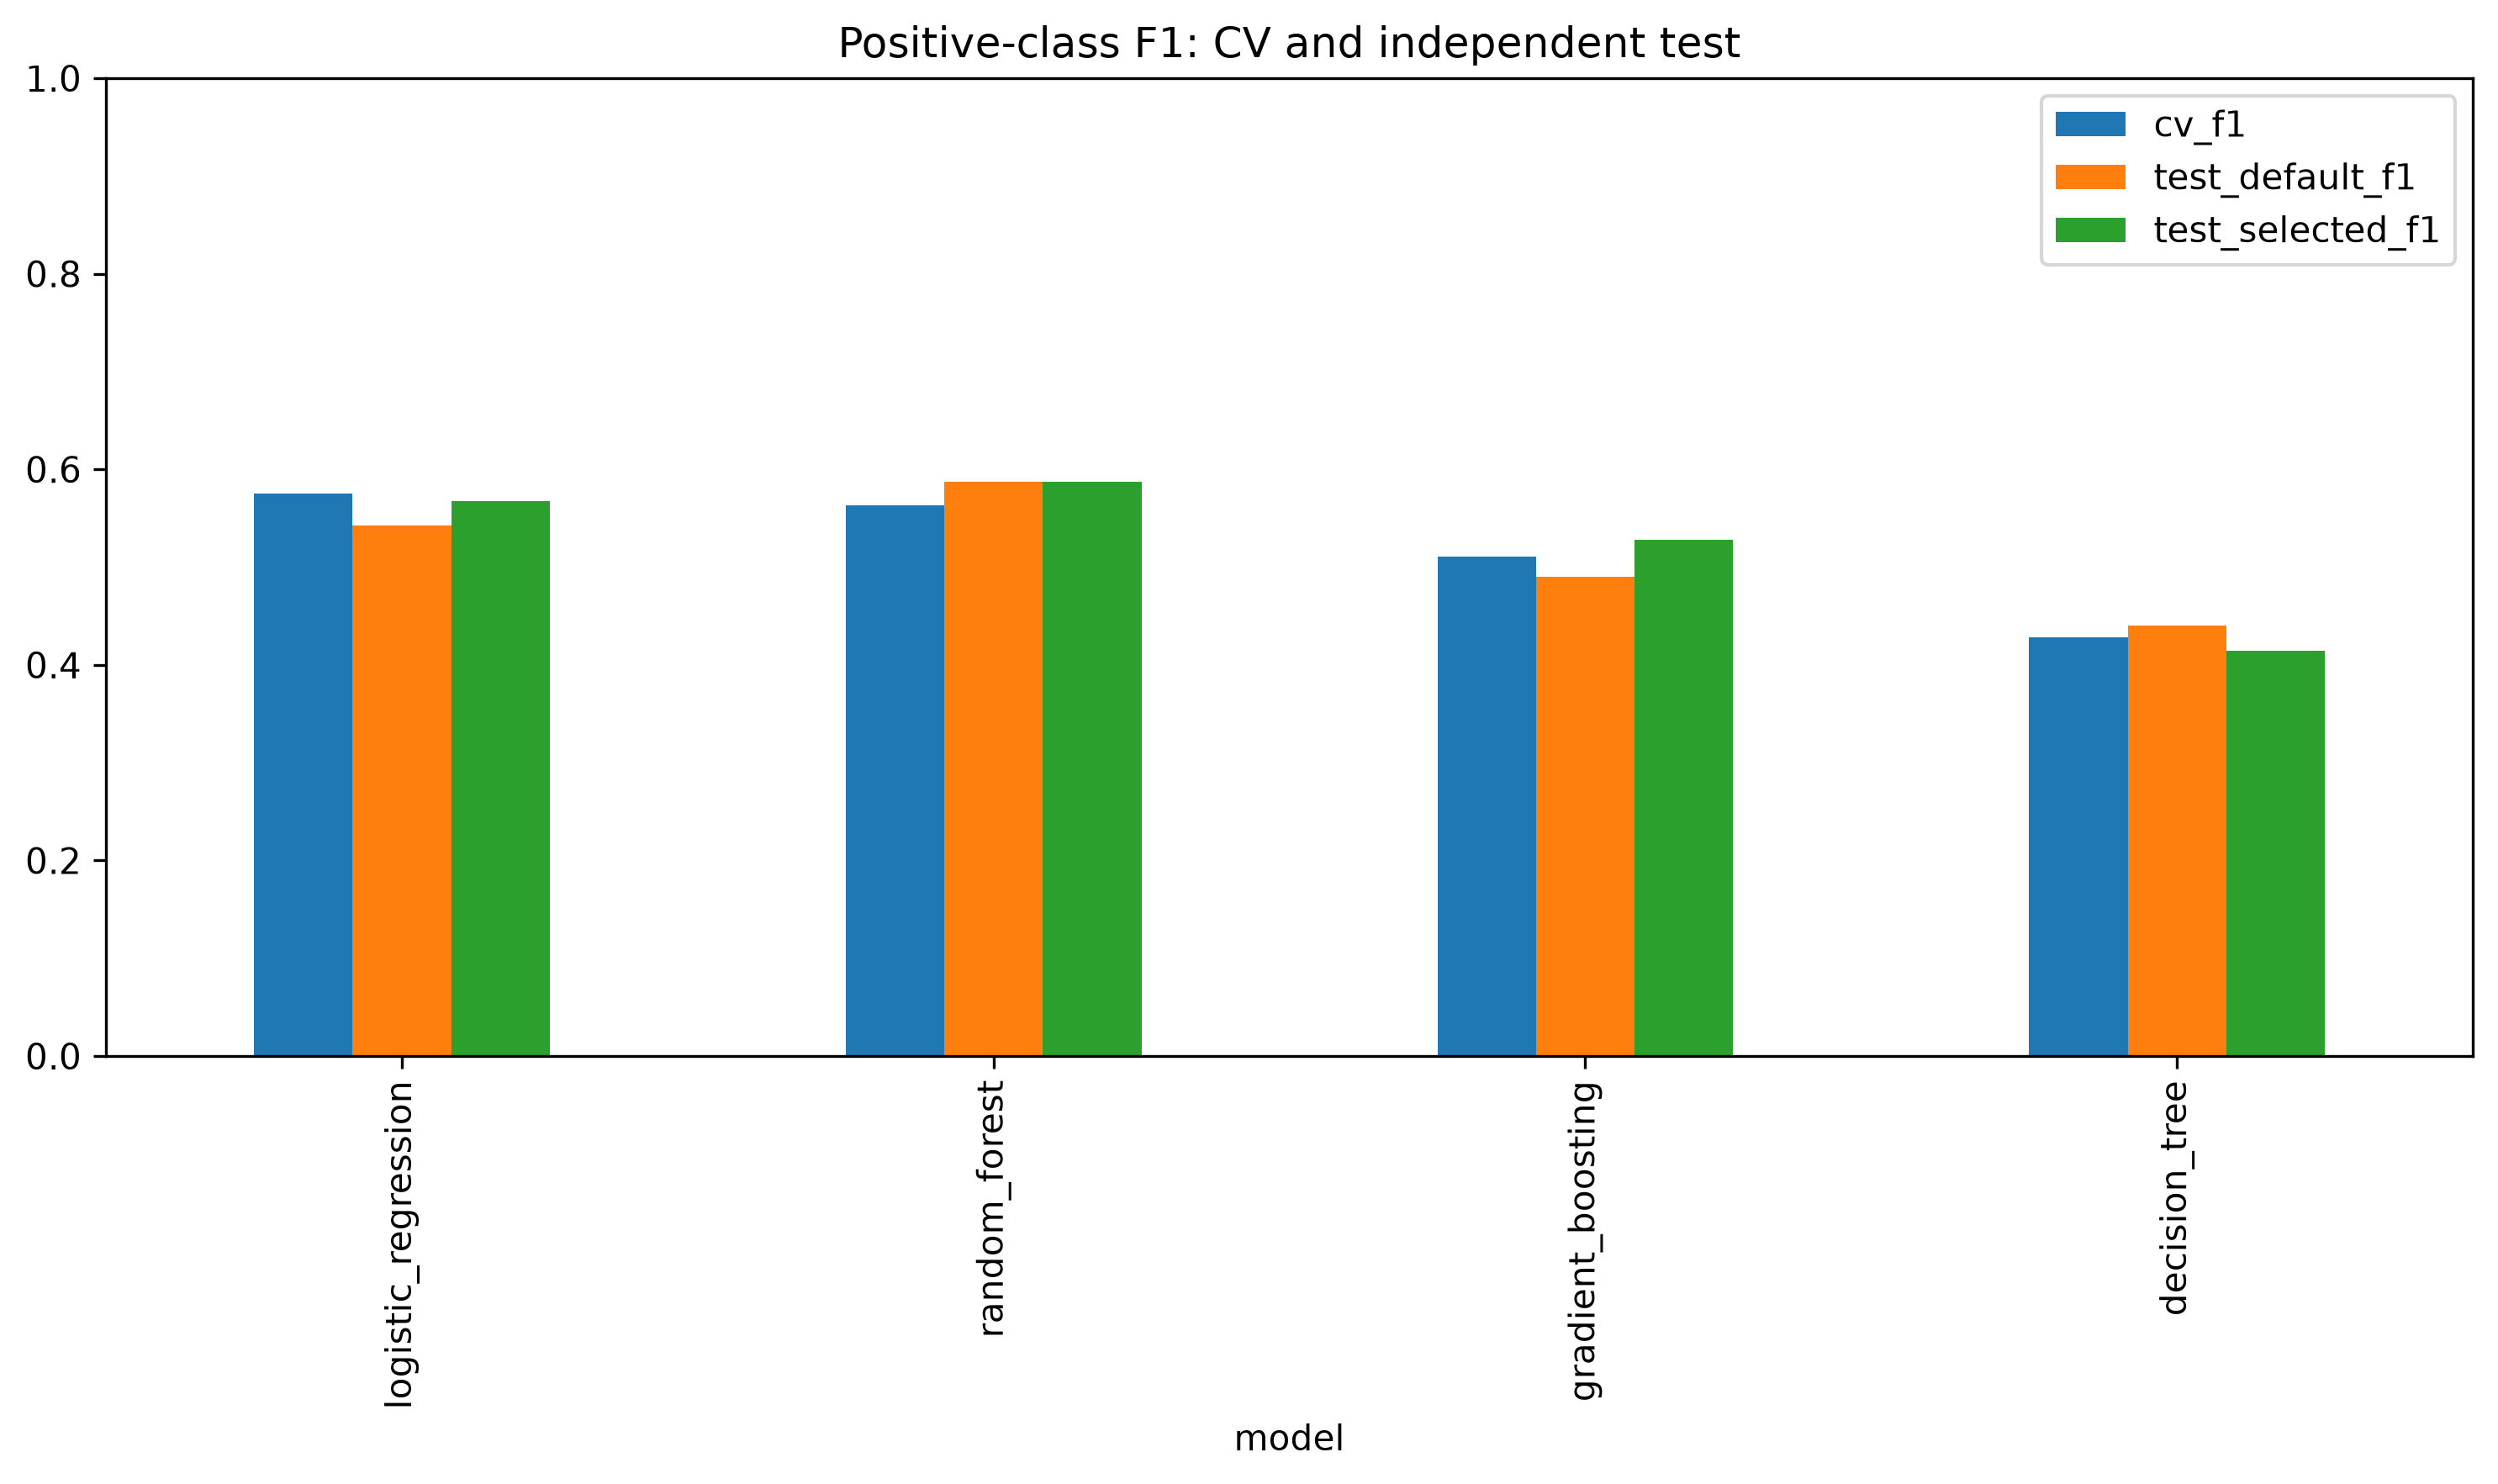

Source data for this figure (header and first rows):
model, run, cv_f1, cv_f1_std, threshold, test_default_accuracy, test_default_precision, test_default_recall, test_default_f1, test_default_macro_f1, test_default_average_precision, test_default_roc_auc, test_selected_accuracy, test_selected_precision, test_selected_recall, test_selected_f1, test_selected_macro_f1, test_selected_average_precision, test_selected_roc_auc
logistic_regression, C:\Users\mei\OneDrive\KSU\KSU Fall 2026\…, 0.5756, 0.02263, 0.6, 0.808, 0.4215, 0.7612, 0.5426, 0.7105, 0.616, 0.8914, 0.8438, 0.4842, 0.6866, 0.5679, 0.7363, 0.616, 0.8914
random_forest, C:\Users\mei\OneDrive\KSU\KSU Fall 2026\…, 0.5628, 0.03006, 0.5, 0.8683, 0.5526, 0.6269, 0.5874, 0.7545, 0.6205, 0.8864, 0.8683, 0.5526, 0.6269, 0.5874, 0.7545, 0.6205, 0.8864
gradient_boosting, C:\Users\mei\OneDrive\KSU\KSU Fall 2026\…, 0.5107, 0.04383, 0.25, 0.8884, 0.7742, 0.3582, 0.4898, 0.7136, 0.6268, 0.8912, 0.8482, 0.4935, 0.5672, 0.5278, 0.7187, 0.6268, 0.8912
decision_tree, C:\Users\mei\OneDrive\KSU\KSU Fall 2026\…, 0.4278, 0.04102, 0.75, 0.8013, 0.3804, 0.5224, 0.4403, 0.6597, 0.4002, 0.7778, 0.8237, 0.4118, 0.4179, 0.4148, 0.6555, 0.4002, 0.7778
